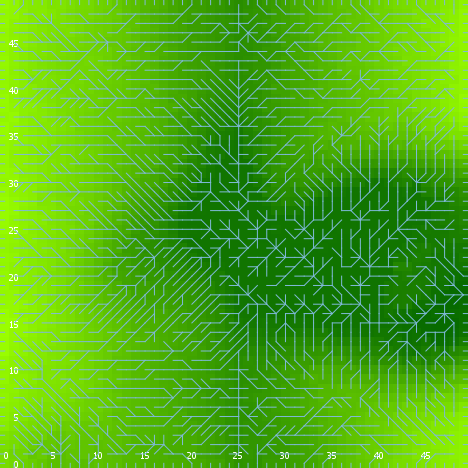

The file beside this chart, header and first rows:
export-world data (NetLogo 6.0.4)
land_05_withInitialEcologicalCommunity.n…
06/24/2020 22:31:27:404 +0100
RANDOM STATE
0 0 -1727483681 402 0.5494753381324671 f…
GLOBALS
min-pxcor, max-pxcor, min-pycor, max-pycor, perspective, subject, nextIndex, directed-links, ticks, display-mode, ecol_brushfrequencyinflection, ecol_brushfrequencyrate, ecol_grassfrequencyinflection, ecol_grassfrequencyrate, ecol_woodfrequencyinflection, ecol_woodfrequencyrate, elevationdistribution, elev_algorithm-style, elev_featureanglerange, elev_inversioniterations, elev_noise, elev_numdepressions, elev_numprotuberances, elev_numranges
0, 49, 0, 49, 0, nobody, 2600, "UNDIRECTED", -1, "elevation (m)", 12.49, 0.08619, 2.701, 0.073, 50.26, 0.05813, [21.344516519993288 26.17403612351316 28…, "C#", 22.93, 1.516, 4.989, 10, 10, 62
TURTLES
who, color, heading, xcor, ycor, shape, label, label-color, breed, hidden?, size, pen-size, pen-mode, numpoints
0, 45, 262, 16, 3, "default", "", 9.9, {breed flowholders}, true, 1, 1, "up", 
1, 35, 195, 26, 44, "default", "", 9.9, {breed flowholders}, true, 1, 1, "up", 
2, 75, 223, 9, 30, "default", "", 9.9, {breed flowholders}, true, 1, 1, "up", 
3, 5, 347, 24, 9, "default", "", 9.9, {breed flowholders}, true, 1, 1, "up", 
4, 95, 130, 14, 10, "default", "", 9.9, {breed flowholders}, true, 1, 1, "up", 
5, 25, 252, 24, 21, "default", "", 9.9, {breed flowholders}, true, 1, 1, "up", 
6, 105, 199, 37, 45, "default", "", 9.9, {breed flowholders}, true, 1, 1, "up", 
7, 35, 148, 11, 23, "default", "", 9.9, {breed flowholders}, true, 1, 1, "up", 
8, 45, 278, 14, 47, "default", "", 9.9, {breed flowholders}, true, 1, 1, "up", 
9, 75, 341, 41, 2, "default", "", 9.9, {breed flowholders}, true, 1, 1, "up", 
10, 95, 89, 28, 26, "default", "", 9.9, {breed flowholders}, true, 1, 1, "up", 
11, 85, 163, 40, 34, "default", "", 9.9, {breed flowholders}, true, 1, 1, "up", 
12, 25, 78, 22, 34, "default", "", 9.9, {breed flowholders}, true, 1, 1, "up", 
13, 95, 106, 38, 13, "default", "", 9.9, {breed flowholders}, true, 1, 1, "up", 
14, 105, 35, 14, 12, "default", "", 9.9, {breed flowholders}, true, 1, 1, "up", 
15, 15, 331, 21, 27, "default", "", 9.9, {breed flowholders}, true, 1, 1, "up", 
16, 75, 140, 14, 38, "default", "", 9.9, {breed flowholders}, true, 1, 1, "up", 
17, 65, 282, 47, 22, "default", "", 9.9, {breed flowholders}, true, 1, 1, "up", 
18, 85, 258, 15, 42, "default", "", 9.9, {breed flowholders}, true, 1, 1, "up", 
19, 15, 150, 45, 22, "default", "", 9.9, {breed flowholders}, true, 1, 1, "up", 
20, 55, 258, 44, 25, "default", "", 9.9, {breed flowholders}, true, 1, 1, "up", 
21, 15, 322, 8, 10, "default", "", 9.9, {breed flowholders}, true, 1, 1, "up", 
22, 25, 331, 28, 33, "default", "", 9.9, {breed flowholders}, true, 1, 1, "up", 
23, 25, 239, 20, 10, "default", "", 9.9, {breed flowholders}, true, 1, 1, "up", 
24, 55, 58, 18, 41, "default", "", 9.9, {breed flowholders}, true, 1, 1, "up", 
25, 35, 174, 40, 7, "default", "", 9.9, {breed flowholders}, true, 1, 1, "up", 
26, 135, 195, 45, 11, "default", "", 9.9, {breed flowholders}, true, 1, 1, "up", 
27, 125, 312, 48, 30, "default", "", 9.9, {breed flowholders}, true, 1, 1, "up", 
28, 75, 139, 40, 12, "default", "", 9.9, {breed flowholders}, true, 1, 1, "up", 
29, 135, 243, 22, 29, "default", "", 9.9, {breed flowholders}, true, 1, 1, "up", 
30, 85, 87, 2, 5, "default", "", 9.9, {breed flowholders}, true, 1, 1, "up", 
31, 75, 216, 41, 46, "default", "", 9.9, {breed flowholders}, true, 1, 1, "up", 
32, 45, 12, 43, 15, "default", "", 9.9, {breed flowholders}, true, 1, 1, "up", 
33, 15, 200, 12, 42, "default", "", 9.9, {breed flowholders}, true, 1, 1, "up", 
34, 15, 103, 41, 40, "default", "", 9.9, {breed flowholders}, true, 1, 1, "up", 
35, 45, 145, 1, 36, "default", "", 9.9, {breed flowholders}, true, 1, 1, "up", 
36, 55, 337, 2, 6, "default", "", 9.9, {breed flowholders}, true, 1, 1, "up", 
37, 45, 333, 4, 23, "default", "", 9.9, {breed flowholders}, true, 1, 1, "up", 
38, 135, 154, 44, 7, "default", "", 9.9, {breed flowholders}, true, 1, 1, "up", 
39, 45, 92, 35, 8, "default", "", 9.9, {breed flowholders}, true, 1, 1, "up", 
40, 125, 153, 11, 48, "default", "", 9.9, {breed flowholders}, true, 1, 1, "up", 
41, 105, 183, 30, 5, "default", "", 9.9, {breed flowholders}, true, 1, 1, "up", 
42, 125, 21, 14, 39, "default", "", 9.9, {breed flowholders}, true, 1, 1, "up", 
43, 15, 44, 31, 10, "default", "", 9.9, {breed flowholders}, true, 1, 1, "up", 
44, 95, 161, 45, 38, "default", "", 9.9, {breed flowholders}, true, 1, 1, "up", 
45, 135, 214, 16, 27, "default", "", 9.9, {breed flowholders}, true, 1, 1, "up", 
46, 97, 90, 49, 28, "line half", "", 9.9, {breed flowholders}, false, 1, 1, "up", 
47, 125, 47, 46, 32, "default", "", 9.9, {breed flowholders}, true, 1, 1, "up", 
48, 97, 270, 0, 20, "line half", "", 9.9, {breed flowholders}, false, 1, 1, "up", 
49, 115, 209, 13, 47, "default", "", 9.9, {breed flowholders}, true, 1, 1, "up", 
50, 5, 38, 25, 46, "default", "", 9.9, {breed flowholders}, true, 1, 1, "up", 
... 11,667 more rows
